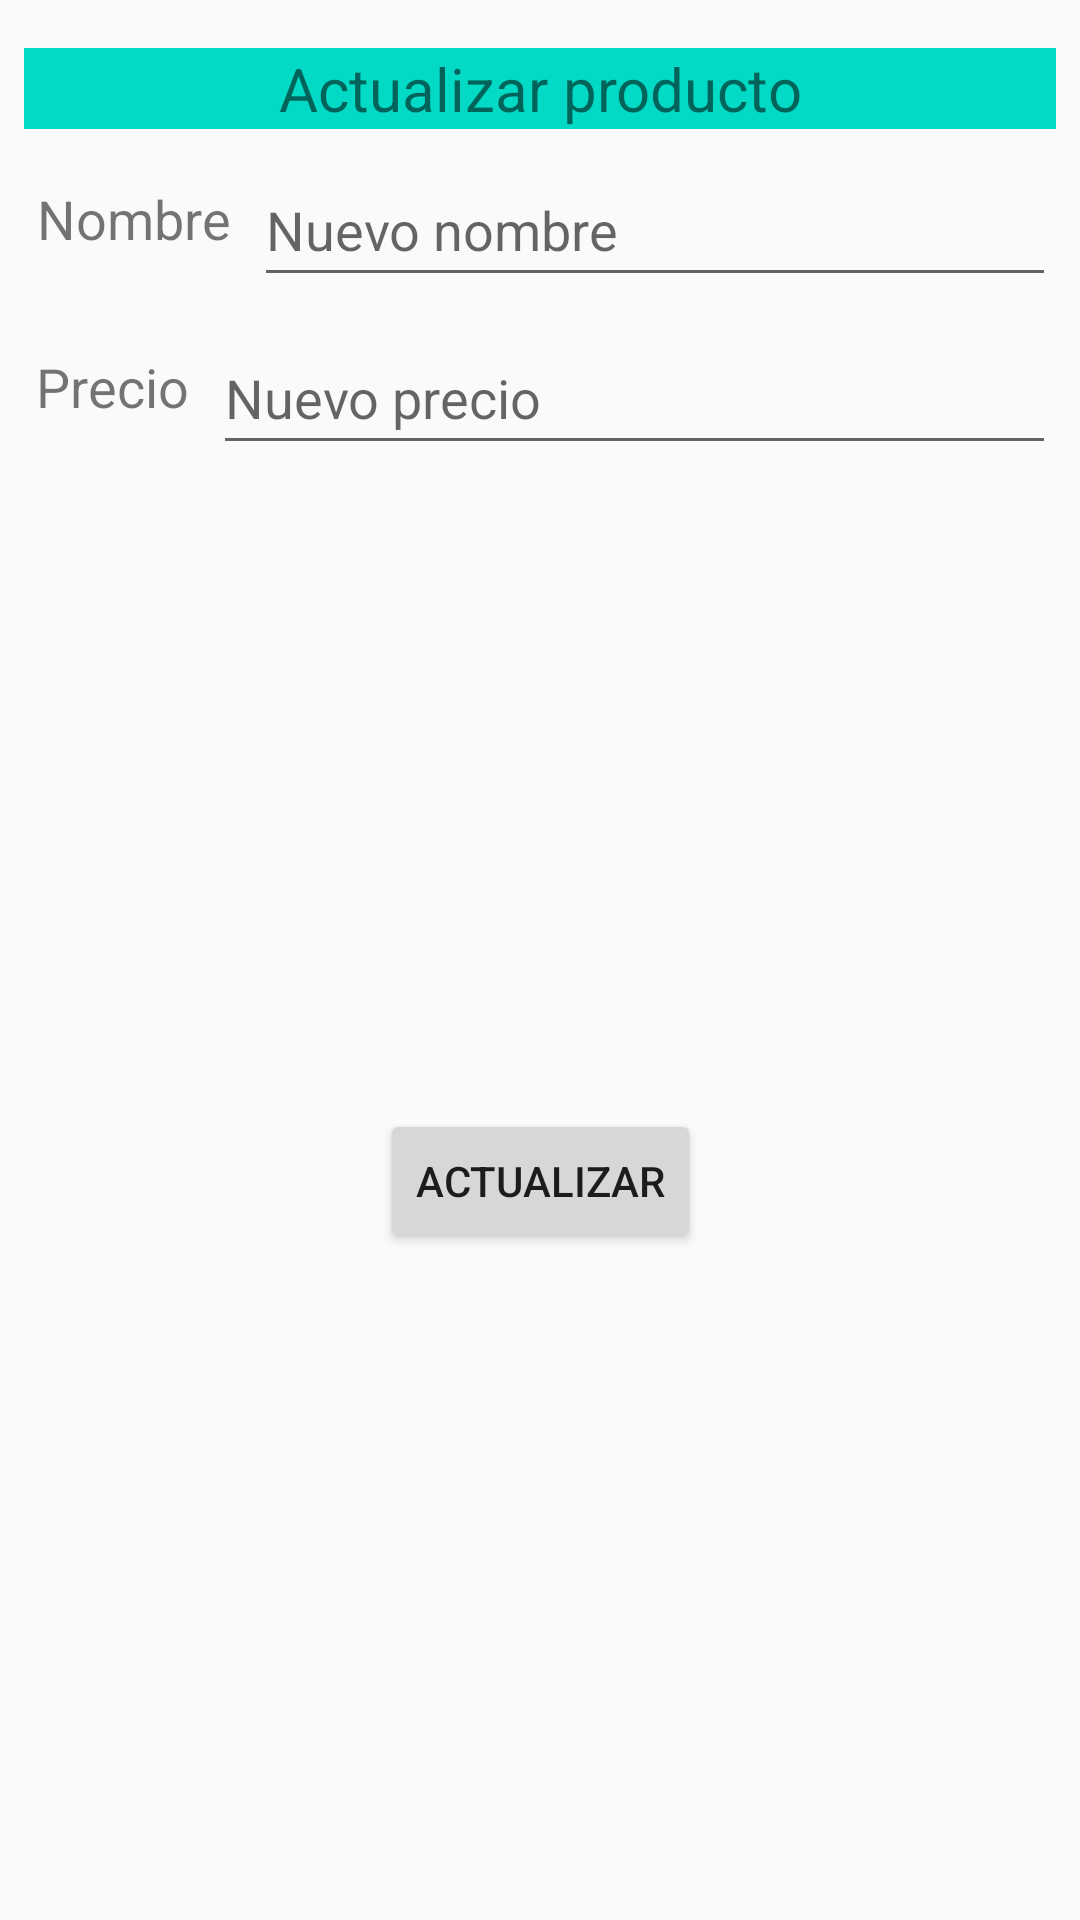

Android layout source for this screen:
<!-- AndroidManifest.xml: application theme Theme.Abarrote2 -->
<!-- res/layout/dialog_update.xml -->
<?xml version="1.0" encoding="utf-8"?>
<androidx.constraintlayout.widget.ConstraintLayout xmlns:android="http://schemas.android.com/apk/res/android"
    xmlns:app="http://schemas.android.com/apk/res-auto"
    android:layout_width="match_parent"
    android:layout_height="wrap_content"
    app:layout_constraintBottom_toBottomOf="parent"
    app:layout_constraintEnd_toEndOf="parent"
    app:layout_constraintStart_toStartOf="parent"
    app:layout_constraintTop_toTopOf="parent">

    <TextView
        android:id="@+id/update_title"
        android:layout_width="match_parent"
        android:layout_height="wrap_content"
        android:layout_marginStart="8dp"
        android:layout_marginTop="16dp"
        android:layout_marginEnd="8dp"
        android:gravity="center"
        android:text="Actualizar producto"
        android:textSize="20sp"
        android:background="@color/teal_200"
        app:layout_constraintEnd_toEndOf="parent"
        app:layout_constraintStart_toStartOf="parent"
        app:layout_constraintTop_toTopOf="parent" />

    <TextView
        android:id="@+id/tv_update_name_label"
        android:layout_width="wrap_content"
        android:layout_height="wrap_content"
        android:minHeight="48dp"
        android:text="Nombre"
        android:textSize="18sp"
        android:gravity="center"
        android:paddingStart="4dp"
        android:paddingBottom="4dp"
        android:layout_marginStart="8dp"
        android:layout_marginTop="8dp"
        app:layout_constraintStart_toStartOf="parent"
        app:layout_constraintEnd_toStartOf="@id/et_update_name"
        app:layout_constraintTop_toBottomOf="@id/update_title" />

    <EditText
        android:id="@+id/et_update_name"
        android:layout_width="0dp"
        android:layout_height="wrap_content"
        android:minHeight="48dp"
        android:layout_marginStart="8dp"
        android:layout_marginTop="8dp"
        android:layout_marginEnd="8dp"
        android:hint="Nuevo nombre"
        android:inputType="text"
        app:layout_constraintEnd_toEndOf="parent"
        app:layout_constraintStart_toEndOf="@id/tv_update_name_label"
        app:layout_constraintTop_toBottomOf="@id/update_title" />

    <TextView
        android:id="@+id/tv_update_price_label"
        android:layout_width="wrap_content"
        android:layout_height="wrap_content"
        android:minHeight="48dp"
        android:text="Precio"
        android:textSize="18sp"
        android:gravity="center"
        android:paddingStart="4dp"
        android:paddingBottom="4dp"
        android:layout_marginStart="8dp"
        android:layout_marginTop="8dp"
        app:layout_constraintStart_toStartOf="parent"
        app:layout_constraintEnd_toStartOf="@id/et_update_price"
        app:layout_constraintTop_toBottomOf="@id/tv_update_name_label" />

    <EditText
        android:id="@+id/et_update_price"
        android:layout_width="0dp"
        android:layout_height="wrap_content"
        android:minHeight="48dp"
        android:layout_marginStart="8dp"
        android:layout_marginTop="8dp"
        android:layout_marginEnd="8dp"
        android:hint="Nuevo precio"
        android:inputType="number|numberDecimal"
        app:layout_constraintEnd_toEndOf="parent"
        app:layout_constraintStart_toEndOf="@id/tv_update_price_label"
        app:layout_constraintTop_toBottomOf="@id/et_update_name" />

    <Button
        android:id="@+id/btn_dialog_update"
        android:layout_width="wrap_content"
        android:layout_height="wrap_content"
        android:layout_marginStart="8dp"
        android:layout_marginTop="8dp"
        android:layout_marginEnd="8dp"
        android:layout_marginBottom="16dp"
        android:text="Actualizar"
        app:layout_constraintBottom_toBottomOf="parent"
        app:layout_constraintEnd_toEndOf="parent"
        app:layout_constraintStart_toStartOf="parent"
        app:layout_constraintTop_toBottomOf="@id/et_update_price" />

</androidx.constraintlayout.widget.ConstraintLayout>
<!-- resources referenced by this layout -->
<resources>
  <style name="Theme.Abarrote2" parent="Theme.AppCompat.Light.DarkActionBar">
          
          <item name="colorPrimary">@color/purple_500</item>
          <item name="colorPrimaryDark">@color/purple_700</item>
          <item name="colorAccent">@color/teal_200</item>
      </style>
  <!-- not gathered from this repository: default colours our renderer supplied (Android Studio template values) -->
  <color name="purple_500">#FF6200EE</color>
  <color name="purple_700">#FF3700B3</color>
  <color name="teal_200">#FF03DAC5</color>
</resources>
